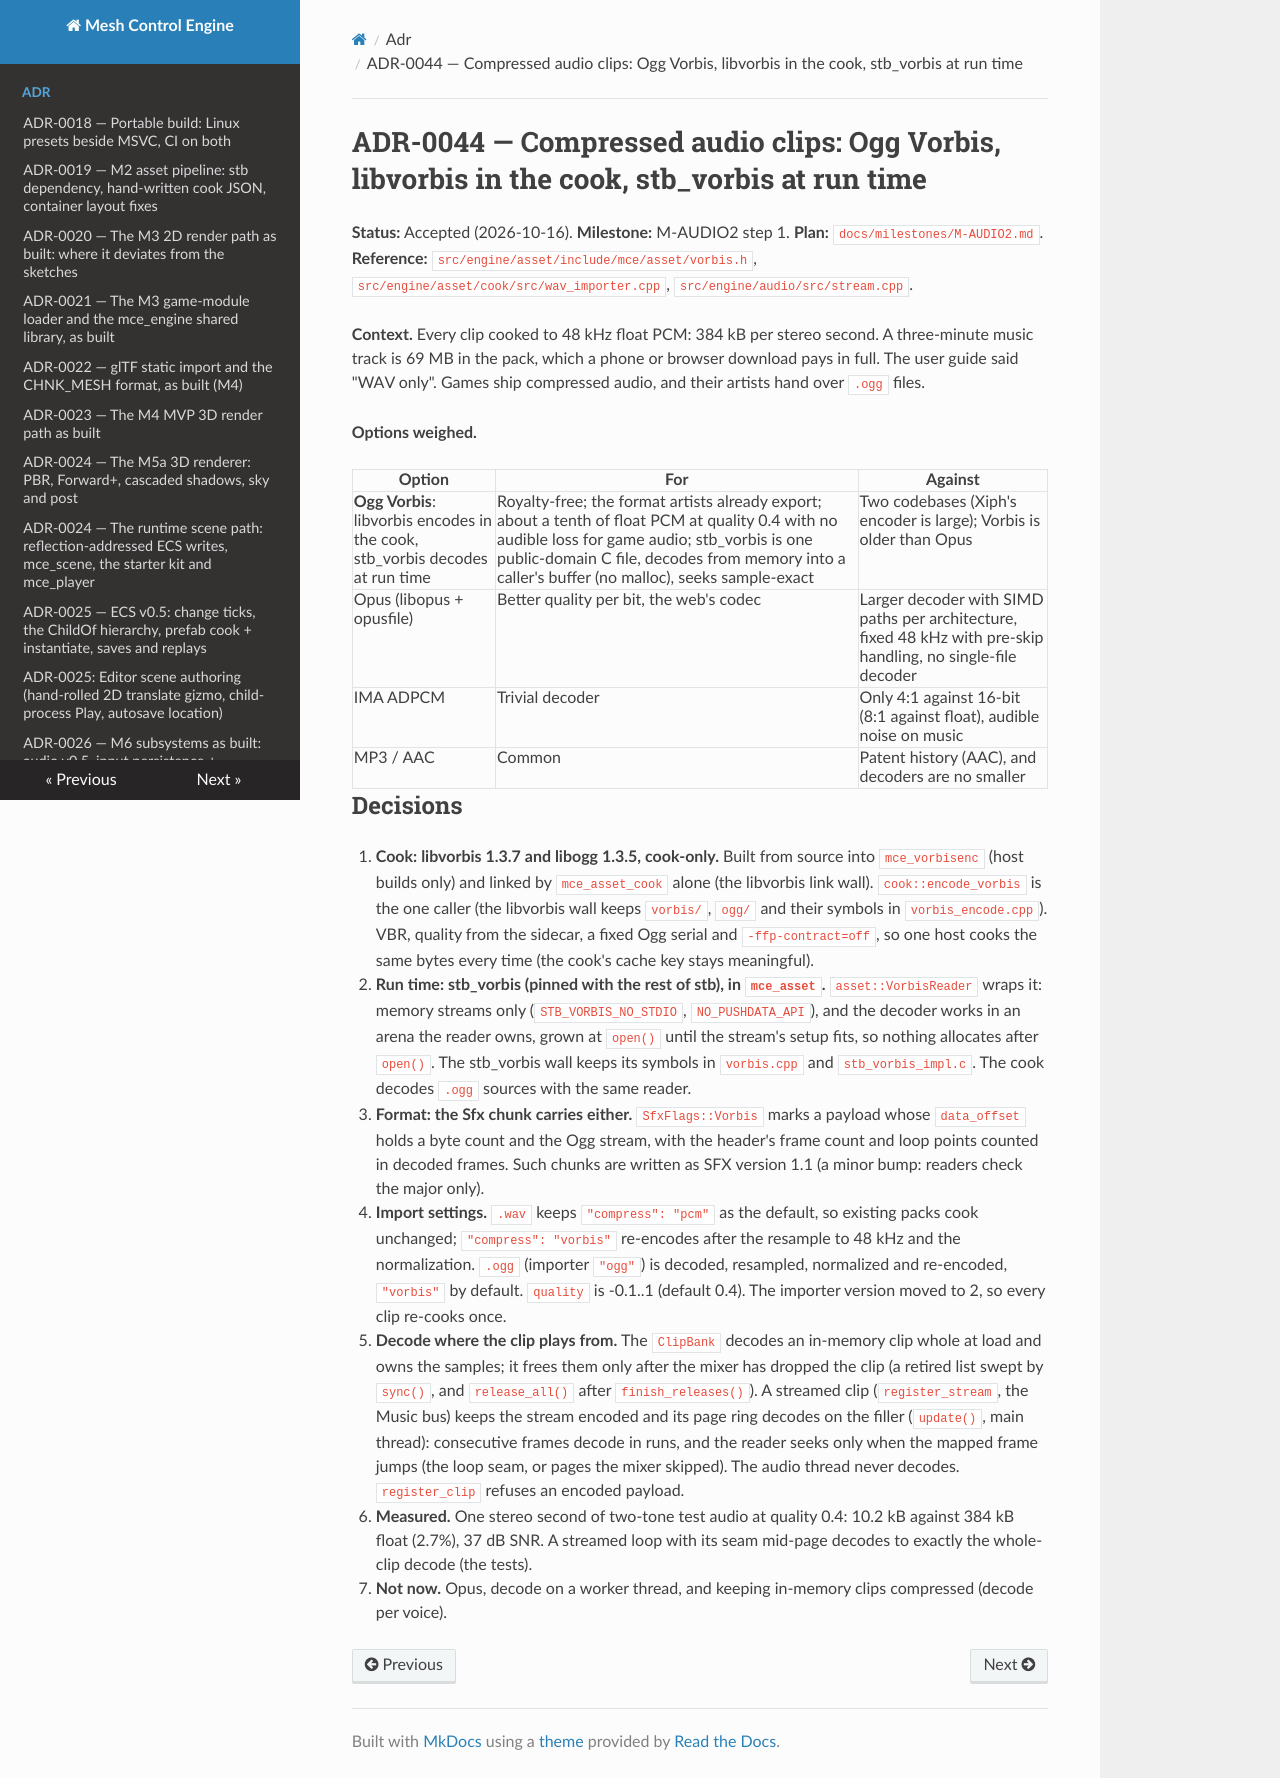

repository: sberkan09/mesh_control_engine · page: adr/0044-ogg-vorbis-clips/index.html · generator: mkdocs

# ADR-0044 — Compressed audio clips: Ogg Vorbis, libvorbis in the cook, stb_vorbis at run time

**Status:** Accepted (2026-10-16). **Milestone:** M-AUDIO2 step 1. **Plan:** `docs/milestones/M-AUDIO2.md`.
**Reference:** `src/engine/asset/include/mce/asset/vorbis.h`, `src/engine/asset/cook/src/wav_importer.cpp`,
`src/engine/audio/src/stream.cpp`.

**Context.** Every clip cooked to 48 kHz float PCM: 384 kB per stereo second. A three-minute music track is
69 MB in the pack, which a phone or browser download pays in full. The user guide said "WAV only". Games
ship compressed audio, and their artists hand over `.ogg` files.

**Options weighed.**

| Option | For | Against |
|---|---|---|
| **Ogg Vorbis**: libvorbis encodes in the cook, stb_vorbis decodes at run time | Royalty-free; the format artists already export; about a tenth of float PCM at quality 0.4 with no audible loss for game audio; stb_vorbis is one public-domain C file, decodes from memory into a caller's buffer (no malloc), seeks sample-exact | Two codebases (Xiph's encoder is large); Vorbis is older than Opus |
| Opus (libopus + opusfile) | Better quality per bit, the web's codec | Larger decoder with SIMD paths per architecture, fixed 48 kHz with pre-skip handling, no single-file decoder |
| IMA ADPCM | Trivial decoder | Only 4:1 against 16-bit (8:1 against float), audible noise on music |
| MP3 / AAC | Common | Patent history (AAC), and decoders are no smaller |

## Decisions

1. **Cook: libvorbis 1.3.7 and libogg 1.3.5, cook-only.** Built from source into `mce_vorbisenc` (host
   builds only) and linked by `mce_asset_cook` alone (the libvorbis link wall). `cook::encode_vorbis` is the
   one caller (the libvorbis wall keeps `vorbis/`, `ogg/` and their symbols in `vorbis_encode.cpp`). VBR,
   quality from the sidecar, a fixed Ogg serial and `-ffp-contract=off`, so one host cooks the same bytes
   every time (the cook's cache key stays meaningful).
2. **Run time: stb_vorbis (pinned with the rest of stb), in `mce_asset`.** `asset::VorbisReader` wraps it:
   memory streams only (`STB_VORBIS_NO_STDIO`, `NO_PUSHDATA_API`), and the decoder works in an arena the
   reader owns, grown at `open()` until the stream's setup fits, so nothing allocates after `open()`. The
   stb_vorbis wall keeps its symbols in `vorbis.cpp` and `stb_vorbis_impl.c`. The cook decodes `.ogg` sources
   with the same reader.
3. **Format: the Sfx chunk carries either.** `SfxFlags::Vorbis` marks a payload whose `data_offset` holds a
   byte count and the Ogg stream, with the header's frame count and loop points counted in decoded frames.
   Such chunks are written as SFX version 1.1 (a minor bump: readers check the major only).
4. **Import settings.** `.wav` keeps `"compress": "pcm"` as the default, so existing packs cook unchanged;
   `"compress": "vorbis"` re-encodes after the resample to 48 kHz and the normalization. `.ogg` (importer
   `"ogg"`) is decoded, resampled, normalized and re-encoded, `"vorbis"` by default. `quality` is -0.1..1
   (default 0.4). The importer version moved to 2, so every clip re-cooks once.
5. **Decode where the clip plays from.** The `ClipBank` decodes an in-memory clip whole at load and owns the
   samples; it frees them only after the mixer has dropped the clip (a retired list swept by `sync()`, and
   `release_all()` after `finish_releases()`). A streamed clip (`register_stream`, the Music bus) keeps the
   stream encoded and its page ring decodes on the filler (`update()`, main thread): consecutive frames
   decode in runs, and the reader seeks only when the mapped frame jumps (the loop seam, or pages the mixer
   skipped). The audio thread never decodes. `register_clip` refuses an encoded payload.
6. **Measured.** One stereo second of two-tone test audio at quality 0.4: 10.2 kB against 384 kB float (2.7%),
   37 dB SNR. A streamed loop with its seam mid-page decodes to exactly the whole-clip decode (the tests).
7. **Not now.** Opus, decode on a worker thread, and keeping in-memory clips compressed (decode per voice).
